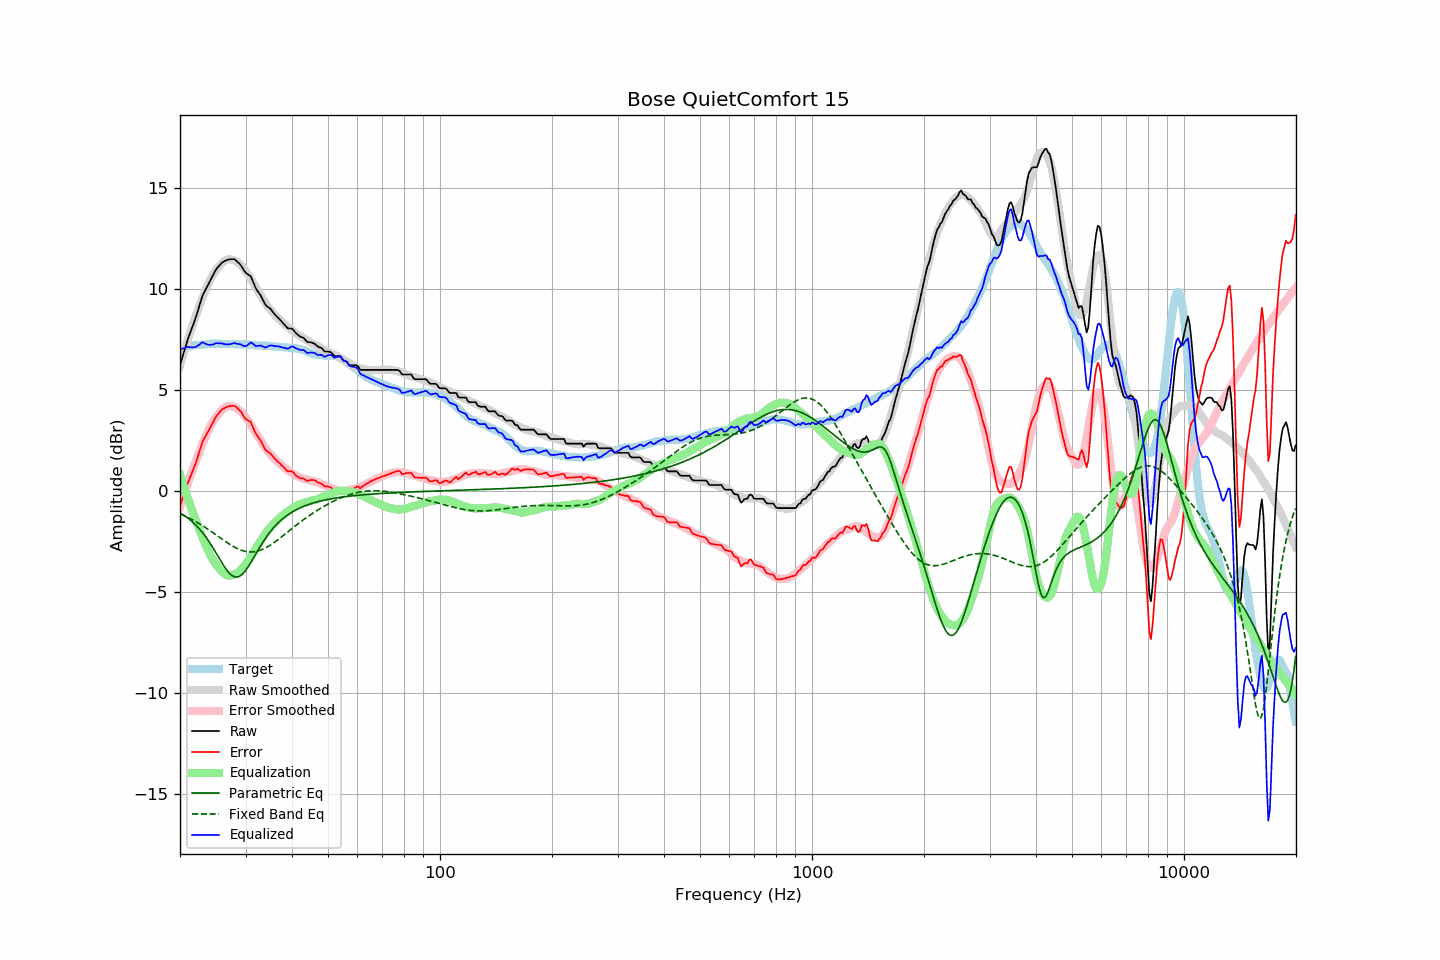

The file beside this chart, header and first rows:
frequency, raw, error, smoothed, error_smoothed, equalization, parametric_eq, fixed_band_eq, equalized_raw, equalized_smoothed, target
20.00, 6.22, -0.73, 6.19, -0.79, 0.79, -1.10, -1.14, 7.01, 6.98, 6.95
20.20, 6.48, -0.51, 6.47, -0.54, 0.54, -1.14, -1.17, 7.02, 7.01, 6.99
20.40, 6.75, -0.27, 6.74, -0.30, 0.30, -1.19, -1.21, 7.05, 7.03, 7.03
20.61, 7.01, -0.05, 7.00, -0.06, 0.06, -1.25, -1.25, 7.06, 7.06, 7.05
20.81, 7.27, 0.18, 7.26, 0.18, -0.18, -1.30, -1.28, 7.10, 7.08, 7.10
21.02, 7.53, 0.40, 7.51, 0.41, -0.41, -1.36, -1.32, 7.12, 7.11, 7.13
21.23, 7.74, 0.60, 7.76, 0.63, -0.63, -1.42, -1.36, 7.11, 7.13, 7.14
21.44, 7.95, 0.79, 8.00, 0.85, -0.85, -1.49, -1.40, 7.10, 7.15, 7.17
21.66, 8.17, 0.98, 8.24, 1.07, -1.07, -1.56, -1.45, 7.10, 7.17, 7.18
21.87, 8.38, 1.19, 8.47, 1.28, -1.28, -1.64, -1.49, 7.10, 7.18, 7.19
22.09, 8.61, 1.41, 8.69, 1.49, -1.49, -1.71, -1.54, 7.12, 7.20, 7.20
22.31, 8.87, 1.67, 8.91, 1.70, -1.70, -1.80, -1.58, 7.18, 7.21, 7.20
22.54, 9.13, 1.91, 9.13, 1.90, -1.90, -1.88, -1.63, 7.22, 7.22, 7.21
22.76, 9.40, 2.18, 9.34, 2.11, -2.11, -1.98, -1.68, 7.29, 7.23, 7.22
22.99, 9.66, 2.44, 9.55, 2.31, -2.31, -2.07, -1.73, 7.35, 7.24, 7.22
23.22, 9.81, 2.58, 9.75, 2.50, -2.50, -2.18, -1.78, 7.31, 7.25, 7.23
23.45, 9.96, 2.72, 9.94, 2.69, -2.69, -2.28, -1.83, 7.27, 7.25, 7.24
23.69, 10.11, 2.85, 10.13, 2.87, -2.87, -2.39, -1.88, 7.24, 7.26, 7.25
23.92, 10.26, 3.00, 10.30, 3.04, -3.04, -2.51, -1.94, 7.22, 7.26, 7.26
24.16, 10.42, 3.15, 10.47, 3.20, -3.20, -2.63, -1.99, 7.22, 7.26, 7.27
24.40, 10.58, 3.30, 10.62, 3.35, -3.35, -2.76, -2.04, 7.23, 7.27, 7.28
24.65, 10.73, 3.45, 10.75, 3.48, -3.48, -2.89, -2.10, 7.25, 7.27, 7.27
24.89, 10.89, 3.62, 10.87, 3.60, -3.60, -3.02, -2.16, 7.29, 7.27, 7.27
25.14, 11.01, 3.74, 10.98, 3.71, -3.71, -3.15, -2.21, 7.30, 7.27, 7.27
25.39, 11.10, 3.83, 11.08, 3.81, -3.81, -3.29, -2.27, 7.30, 7.28, 7.27
25.65, 11.19, 3.92, 11.17, 3.90, -3.90, -3.42, -2.33, 7.29, 7.27, 7.27
25.91, 11.28, 4.02, 11.26, 3.99, -3.99, -3.55, -2.38, 7.29, 7.27, 7.26
26.16, 11.33, 4.07, 11.33, 4.06, -4.06, -3.68, -2.44, 7.27, 7.27, 7.26
26.43, 11.37, 4.11, 11.39, 4.12, -4.12, -3.80, -2.49, 7.25, 7.27, 7.26
26.69, 11.41, 4.15, 11.43, 4.17, -4.17, -3.92, -2.55, 7.24, 7.26, 7.26
26.96, 11.44, 4.18, 11.46, 4.20, -4.20, -4.02, -2.60, 7.24, 7.26, 7.26
27.23, 11.45, 4.19, 11.46, 4.20, -4.20, -4.10, -2.65, 7.25, 7.26, 7.26
27.50, 11.46, 4.20, 11.45, 4.19, -4.19, -4.17, -2.70, 7.27, 7.26, 7.26
27.77, 11.46, 4.21, 11.42, 4.16, -4.16, -4.23, -2.75, 7.30, 7.26, 7.25
28.05, 11.45, 4.20, 11.39, 4.13, -4.13, -4.26, -2.79, 7.32, 7.25, 7.25
28.33, 11.38, 4.15, 11.34, 4.09, -4.09, -4.27, -2.83, 7.29, 7.25, 7.23
28.62, 11.31, 4.07, 11.29, 4.04, -4.04, -4.26, -2.87, 7.27, 7.25, 7.24
28.90, 11.24, 4.00, 11.23, 3.98, -3.98, -4.23, -2.91, 7.26, 7.25, 7.24
29.19, 11.14, 3.91, 11.15, 3.91, -3.91, -4.18, -2.94, 7.23, 7.24, 7.23
29.48, 11.01, 3.76, 11.06, 3.82, -3.82, -4.11, -2.96, 7.19, 7.24, 7.24
29.78, 10.88, 3.64, 10.96, 3.73, -3.73, -4.02, -2.99, 7.16, 7.24, 7.24
30.08, 10.78, 3.54, 10.85, 3.62, -3.62, -3.92, -3.01, 7.16, 7.23, 7.24
30.38, 10.72, 3.50, 10.74, 3.52, -3.52, -3.81, -3.02, 7.21, 7.23, 7.23
30.68, 10.67, 3.45, 10.62, 3.40, -3.40, -3.69, -3.03, 7.27, 7.22, 7.22
30.99, 10.61, 3.40, 10.49, 3.27, -3.27, -3.56, -3.03, 7.34, 7.22, 7.21
31.30, 10.43, 3.22, 10.35, 3.14, -3.14, -3.42, -3.03, 7.30, 7.21, 7.21
31.61, 10.24, 3.03, 10.22, 3.01, -3.01, -3.29, -3.02, 7.23, 7.21, 7.21
31.93, 10.04, 2.85, 10.08, 2.88, -2.88, -3.15, -3.01, 7.17, 7.20, 7.20
32.24, 9.91, 2.72, 9.95, 2.75, -2.75, -3.01, -2.99, 7.16, 7.20, 7.18
32.57, 9.80, 2.62, 9.82, 2.62, -2.62, -2.88, -2.97, 7.18, 7.19, 7.18
32.89, 9.69, 2.50, 9.69, 2.50, -2.50, -2.74, -2.94, 7.19, 7.19, 7.18
33.22, 9.54, 2.36, 9.56, 2.38, -2.38, -2.62, -2.91, 7.16, 7.18, 7.18
33.55, 9.38, 2.20, 9.43, 2.25, -2.25, -2.49, -2.88, 7.13, 7.18, 7.17
33.89, 9.22, 2.05, 9.31, 2.13, -2.13, -2.37, -2.84, 7.09, 7.17, 7.17
34.23, 9.13, 1.96, 9.19, 2.02, -2.02, -2.26, -2.80, 7.11, 7.17, 7.17
34.57, 9.08, 1.92, 9.08, 1.92, -1.92, -2.15, -2.75, 7.16, 7.16, 7.16
34.92, 9.02, 1.87, 8.99, 1.83, -1.83, -2.04, -2.70, 7.19, 7.16, 7.15
35.27, 8.93, 1.78, 8.89, 1.74, -1.74, -1.94, -2.65, 7.19, 7.15, 7.15
35.62, 8.82, 1.68, 8.80, 1.65, -1.65, -1.85, -2.59, 7.17, 7.15, 7.14
35.97, 8.72, 1.58, 8.70, 1.56, -1.56, -1.76, -2.54, 7.16, 7.14, 7.13
... 635 more rows
